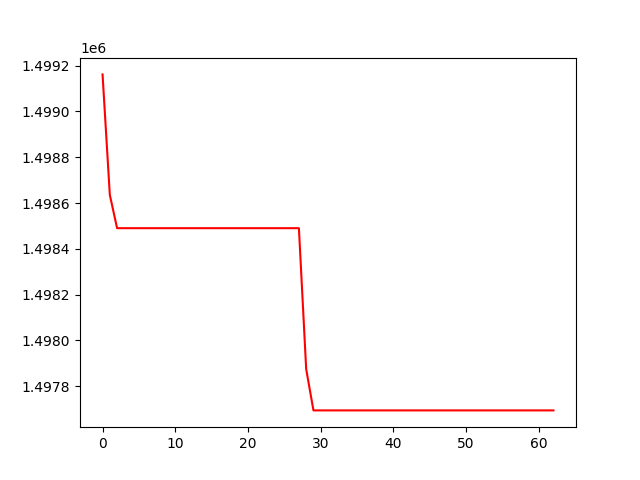

Values plotted in this chart, from the file beside it:
, 0
0, 1499162
1, 1498636
2, 1498490
3, 1498490
4, 1498490
5, 1498490
6, 1498490
7, 1498490
8, 1498490
9, 1498490
10, 1498490
11, 1498490
12, 1498490
13, 1498490
14, 1498490
15, 1498490
16, 1498490
17, 1498490
18, 1498490
19, 1498490
20, 1498490
21, 1498490
22, 1498490
23, 1498490
24, 1498490
25, 1498490
26, 1498490
27, 1498490
28, 1497875
29, 1497694
30, 1497694
31, 1497694
32, 1497694
33, 1497694
34, 1497694
35, 1497694
36, 1497694
37, 1497694
38, 1497694
39, 1497694
40, 1497694
41, 1497694
42, 1497694
43, 1497694
44, 1497694
45, 1497694
46, 1497694
47, 1497694
48, 1497694
49, 1497694
50, 1497694
51, 1497694
52, 1497694
53, 1497694
54, 1497694
55, 1497694
56, 1497694
57, 1497694
58, 1497694
59, 1497694
... 3 more rows
